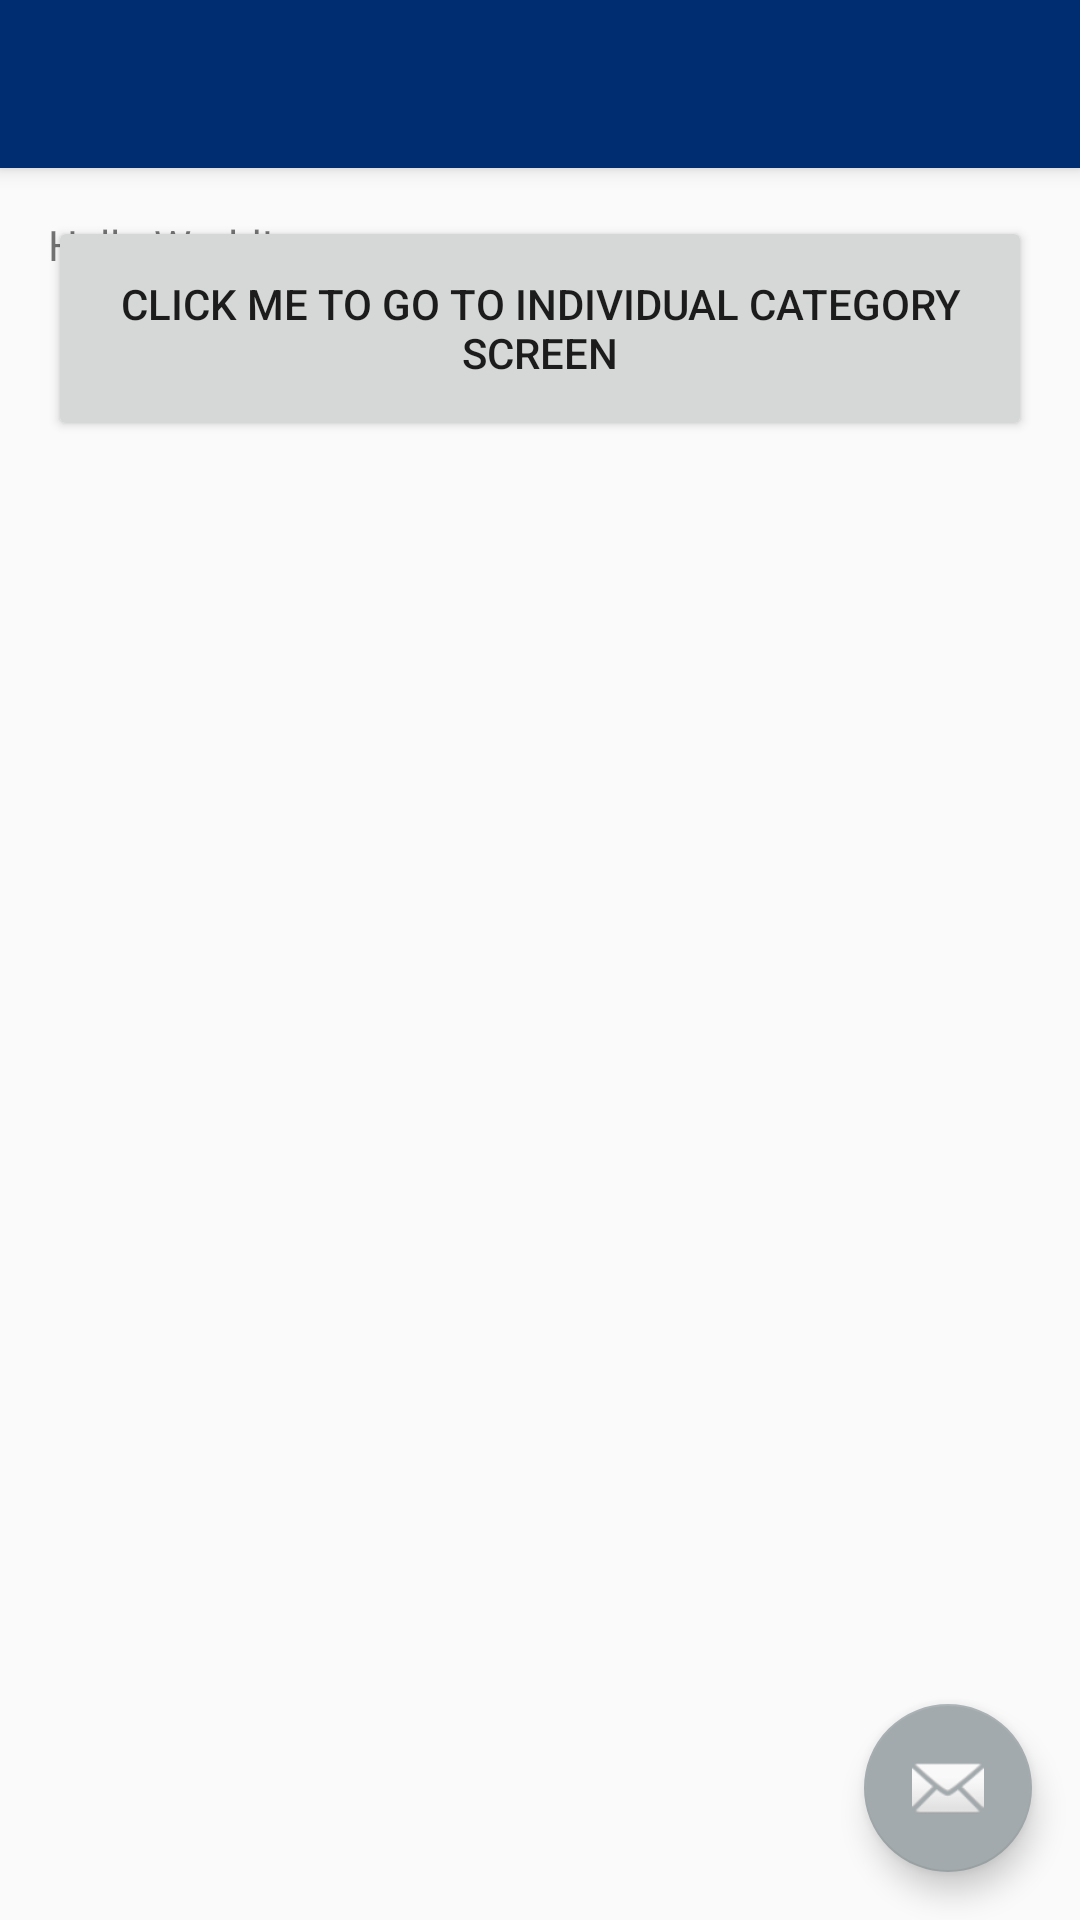

Produce the Android XML layout that renders to this screen, including the resource entries it uses.
<!-- AndroidManifest.xml: activity theme AppTheme.NoActionBar -->
<!-- res/layout/activity_home.xml -->
<?xml version="1.0" encoding="utf-8"?>
<android.support.design.widget.CoordinatorLayout
    xmlns:android="http://schemas.android.com/apk/res/android"
    xmlns:app="http://schemas.android.com/apk/res-auto"
    xmlns:tools="http://schemas.android.com/tools"
    android:layout_width="match_parent"
    android:layout_height="match_parent"
    android:fitsSystemWindows="true"
    tools:context="edu.bucknell.binvolved.HomeActivity">

    <android.support.design.widget.AppBarLayout
        android:layout_height="wrap_content"
        android:layout_width="match_parent"
        android:theme="@style/AppTheme.AppBarOverlay">

        <android.support.v7.widget.Toolbar
            android:id="@+id/toolbar"
            android:layout_width="match_parent"
            android:layout_height="?attr/actionBarSize"
            android:background="?attr/colorPrimary"
            app:popupTheme="@style/AppTheme.PopupOverlay" />

    </android.support.design.widget.AppBarLayout>

    <include layout="@layout/content_home"/>

    <android.support.design.widget.FloatingActionButton
        android:id="@+id/fab"
        android:layout_width="wrap_content"
        android:layout_height="wrap_content"
        android:layout_gravity="bottom|end"
        android:layout_margin="@dimen/fab_margin"
        android:src="@android:drawable/ic_dialog_email" />

</android.support.design.widget.CoordinatorLayout>
<!-- res/layout/content_home.xml (included above) -->
<?xml version="1.0" encoding="utf-8"?>
<RelativeLayout
    xmlns:android="http://schemas.android.com/apk/res/android"
    xmlns:tools="http://schemas.android.com/tools"
    xmlns:app="http://schemas.android.com/apk/res-auto"
    android:layout_width="match_parent"
    android:layout_height="match_parent"
    android:paddingLeft="@dimen/activity_horizontal_margin"
    android:paddingRight="@dimen/activity_horizontal_margin"
    android:paddingTop="@dimen/activity_vertical_margin"
    android:paddingBottom="@dimen/activity_vertical_margin"
    app:layout_behavior="@string/appbar_scrolling_view_behavior"
    tools:showIn="@layout/activity_home"
    tools:context="edu.bucknell.binvolved.HomeActivity">

    <TextView
        android:text="Hello World!"
        android:layout_width="wrap_content"
        android:layout_height="wrap_content" />

    <Button
        android:id="@+id/button"
        android:layout_width="fill_parent"
        android:layout_height="75dp"
        android:text="Click me to go to individual category screen"/>

    
</RelativeLayout>
<!-- resources referenced by this layout -->
<resources>
  <dimen name="activity_horizontal_margin">16dp</dimen>
  <dimen name="activity_vertical_margin">16dp</dimen>
  <dimen name="fab_margin">16dp</dimen>
  <style name="AppTheme.AppBarOverlay" parent="ThemeOverlay.AppCompat.Dark.ActionBar" />
  <style name="AppTheme.PopupOverlay" parent="ThemeOverlay.AppCompat.Light" />
  <style name="AppTheme.NoActionBar">
          <item name="windowActionBar">false</item>
          <item name="windowNoTitle">true</item>
      </style>
</resources>
